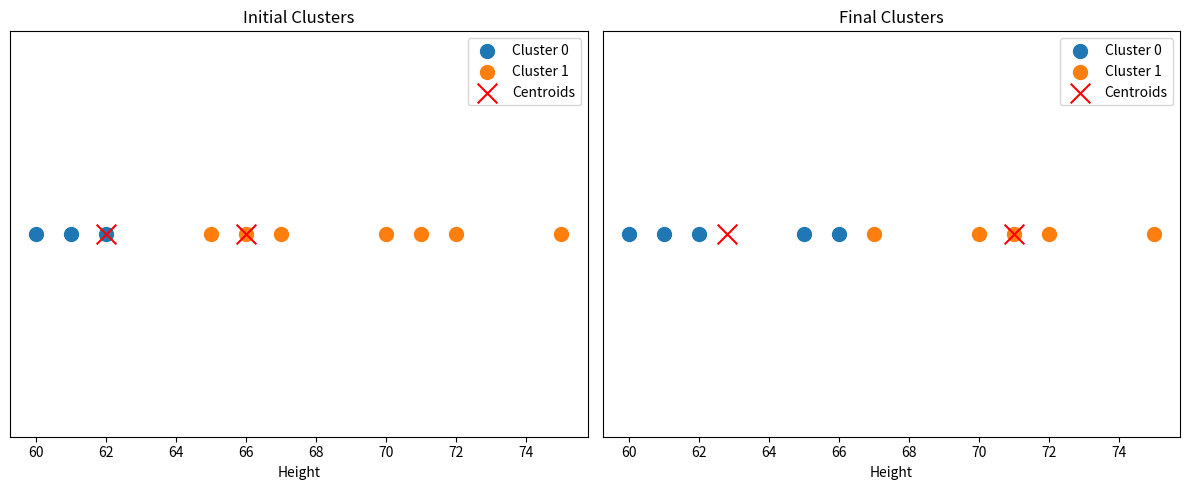

Generate this figure with matplotlib:
import random
import matplotlib.pyplot as plt

heights = [60, 61, 62, 70, 71, 72, 65, 66, 67, 75]
heights = sorted(heights)
k = 2
max_iter = 5

# Initialize centroids
centroids = random.sample(heights, k)
centroids = sorted(centroids)
print(f"Initial Centroids: {centroids}")

# Store initial state for visualization
initial_centroids = centroids.copy()
initial_clusters = None


def assign_clusters(heights, centroids):
    clusters = {c: [] for c in range(len(centroids))}
    for height in heights:
        distances = [abs(centroid - height) for centroid in centroids]
        min_distance_index = distances.index(min(distances))
        clusters[min_distance_index].append(height)
    return clusters


def take_mean_clusters(clusters, old_centroids):
    mean_centroids = []
    for clusterId in clusters:
        if clusters[clusterId]:
            mean_centroids.append(sum(clusters[clusterId]) / len(clusters[clusterId]))
        else:
            mean_centroids.append(old_centroids[clusterId])  # Keep old centroid for empty clusters
    return mean_centroids


converged = True
mean_centroids = []
mean_clusters = []

# Run K-Means
for i in range(max_iter):
    print(f"\nIteration {i + 1}")
    print(f"Centroids: {centroids}")

    clusters = assign_clusters(heights, centroids)
    print(f"Assigned Clusters: {clusters}")

    # Store initial clusters for visualization
    if i == 0:
        initial_clusters = clusters.copy()

    mean_centroids = take_mean_clusters(clusters, centroids)
    print(f"Mean Centroids: {mean_centroids}")

    mean_clusters = assign_clusters(heights, mean_centroids)
    print(f"Mean Clusters: {mean_clusters}")

    for cluster in sorted(clusters.keys()):
        if clusters[cluster] != mean_clusters[cluster]:
            converged = False
            break

    if converged:
        print(f"Converged at iteration {i + 1}")
        print(f"Final Centroids: {mean_centroids}")
        print(f"Final Clusters: {mean_clusters}")
        break

    centroids = mean_centroids

# Handle case where max iterations reached
if not converged:
    print(f"Max iterations ({max_iter}) reached without convergence")
    print(f"Final Centroids: {mean_centroids}")
    print(f"Final Clusters: {mean_clusters}")

# Visualization
fig, (ax1, ax2) = plt.subplots(1, 2, figsize=(12, 5))

# Plot initial clusters
for cluster_id in initial_clusters:
    points = initial_clusters[cluster_id]
    ax1.scatter(points, [0] * len(points), label=f'Cluster {cluster_id}', s=100)
ax1.scatter(initial_centroids, [0] * len(initial_centroids), c='red', marker='x', s=200, label='Centroids')
ax1.set_title('Initial Clusters')
ax1.set_xlabel('Height')
ax1.set_yticks([])
ax1.legend()

# Plot final clusters
for cluster_id in mean_clusters:
    points = mean_clusters[cluster_id]
    ax2.scatter(points, [0] * len(points), label=f'Cluster {cluster_id}', s=100)
ax2.scatter(mean_centroids, [0] * len(mean_centroids), c='red', marker='x', s=200, label='Centroids')
ax2.set_title('Final Clusters')
ax2.set_xlabel('Height')
ax2.set_yticks([])
ax2.legend()

plt.tight_layout()
plt.show()